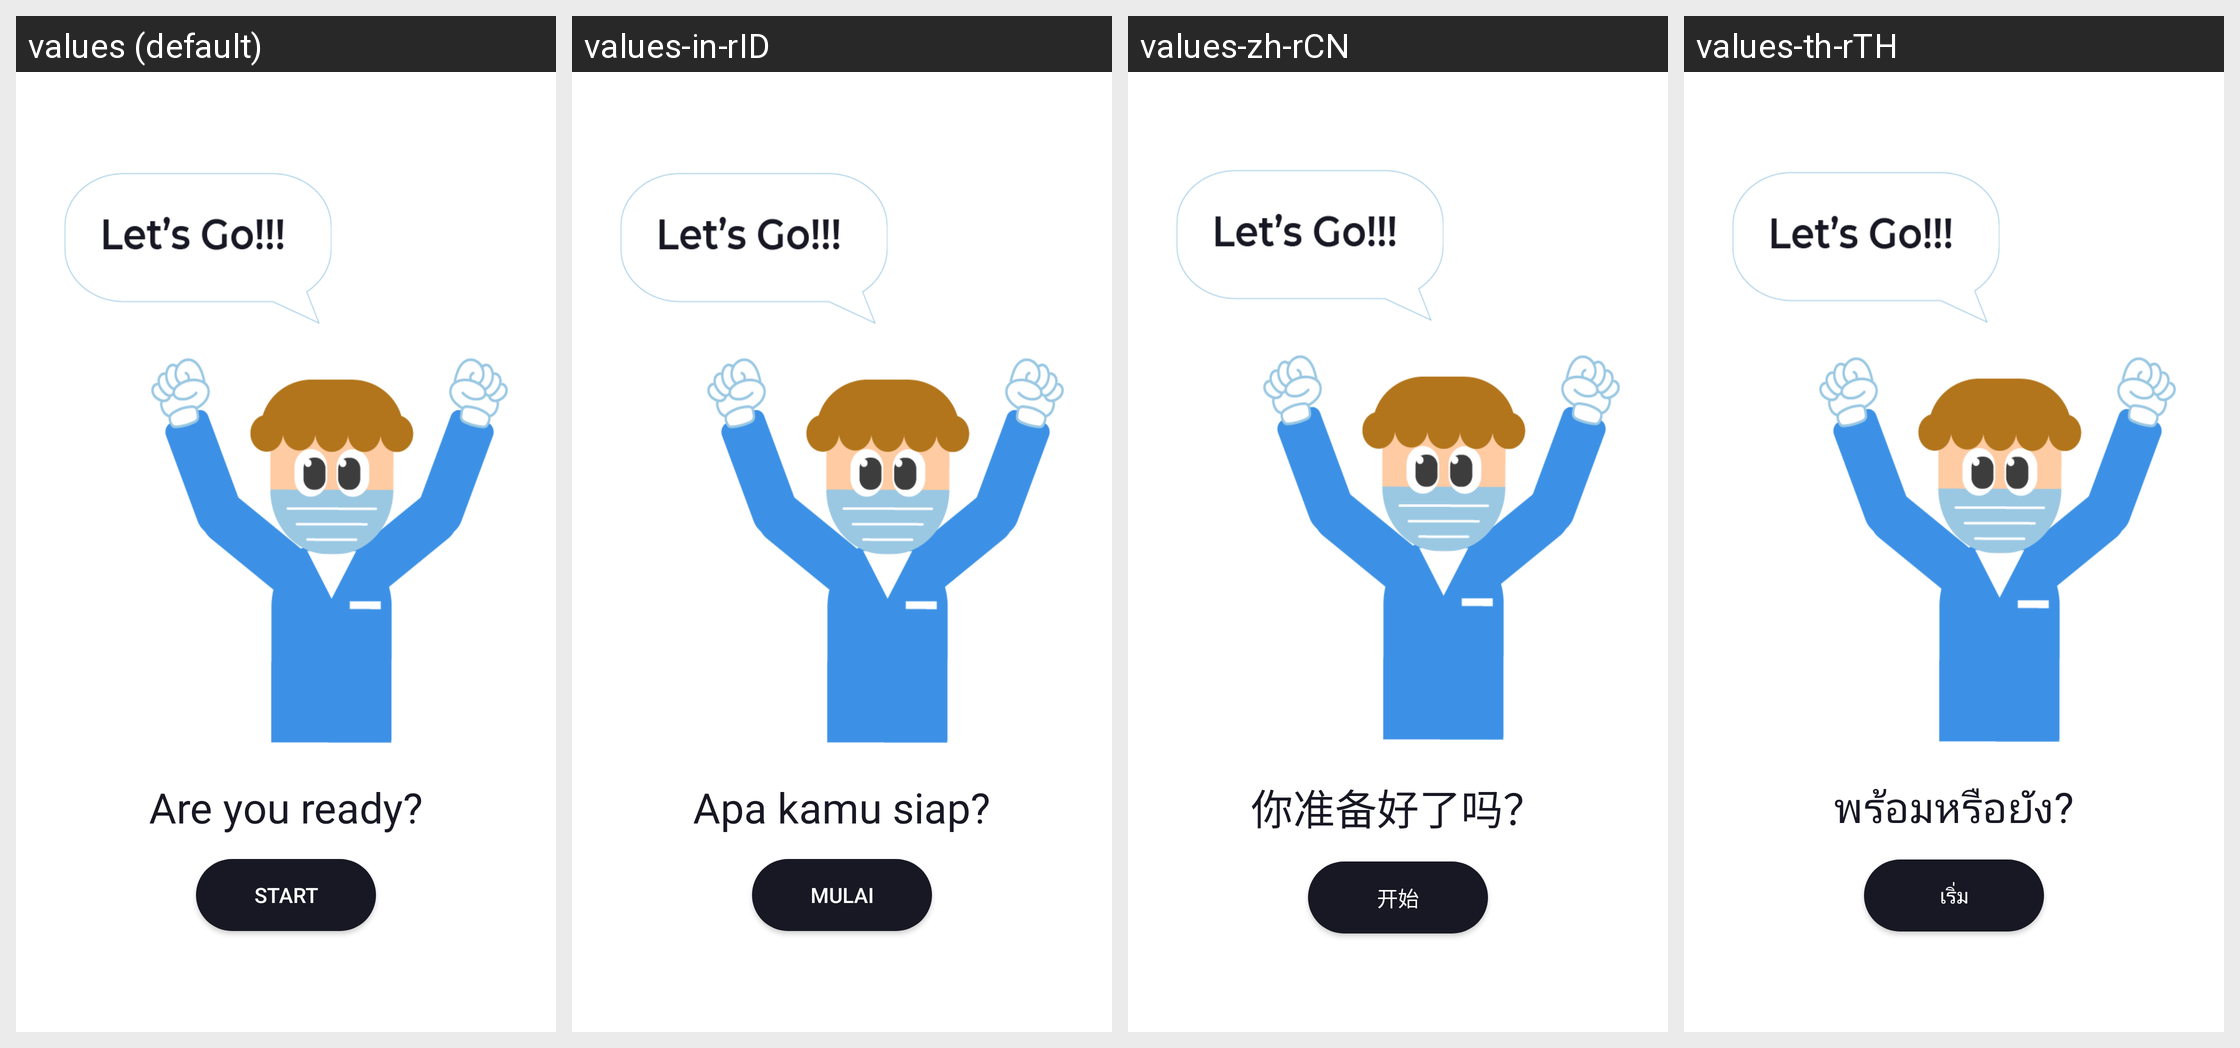

For this localized Android screen grid, give each drawn string resource with its value in every locale shown.
Android screen res/layout/fragment_onboarding5.xml rendered under 4 locales, left to right: values (default), values-in-rID, values-zh-rCN, values-th-rTH. Device: Nexus 5 (rendered at 1080×1920; each locale shown at half size, 540×960, under a caption strip naming it); theme Theme.CovidApp.
Other locales in the repository, not shown: values-hi-rIN, values-ms-rMY, values-tl-rPH.
Strings drawn on this screen, with the default value and each locale's value (text and hints the layout hard-codes, and strings that could not be matched under every locale, appear in the picture but are not listed):

are_you_ready
  values: Are you ready?
  values-in-rID: Apa kamu siap?
  values-zh-rCN: 你准备好了吗？
  values-th-rTH: พร้อมหรือยัง?

start
  values: Start
  values-in-rID: Mulai
  values-zh-rCN: 开始
  values-th-rTH: เริ่ม
